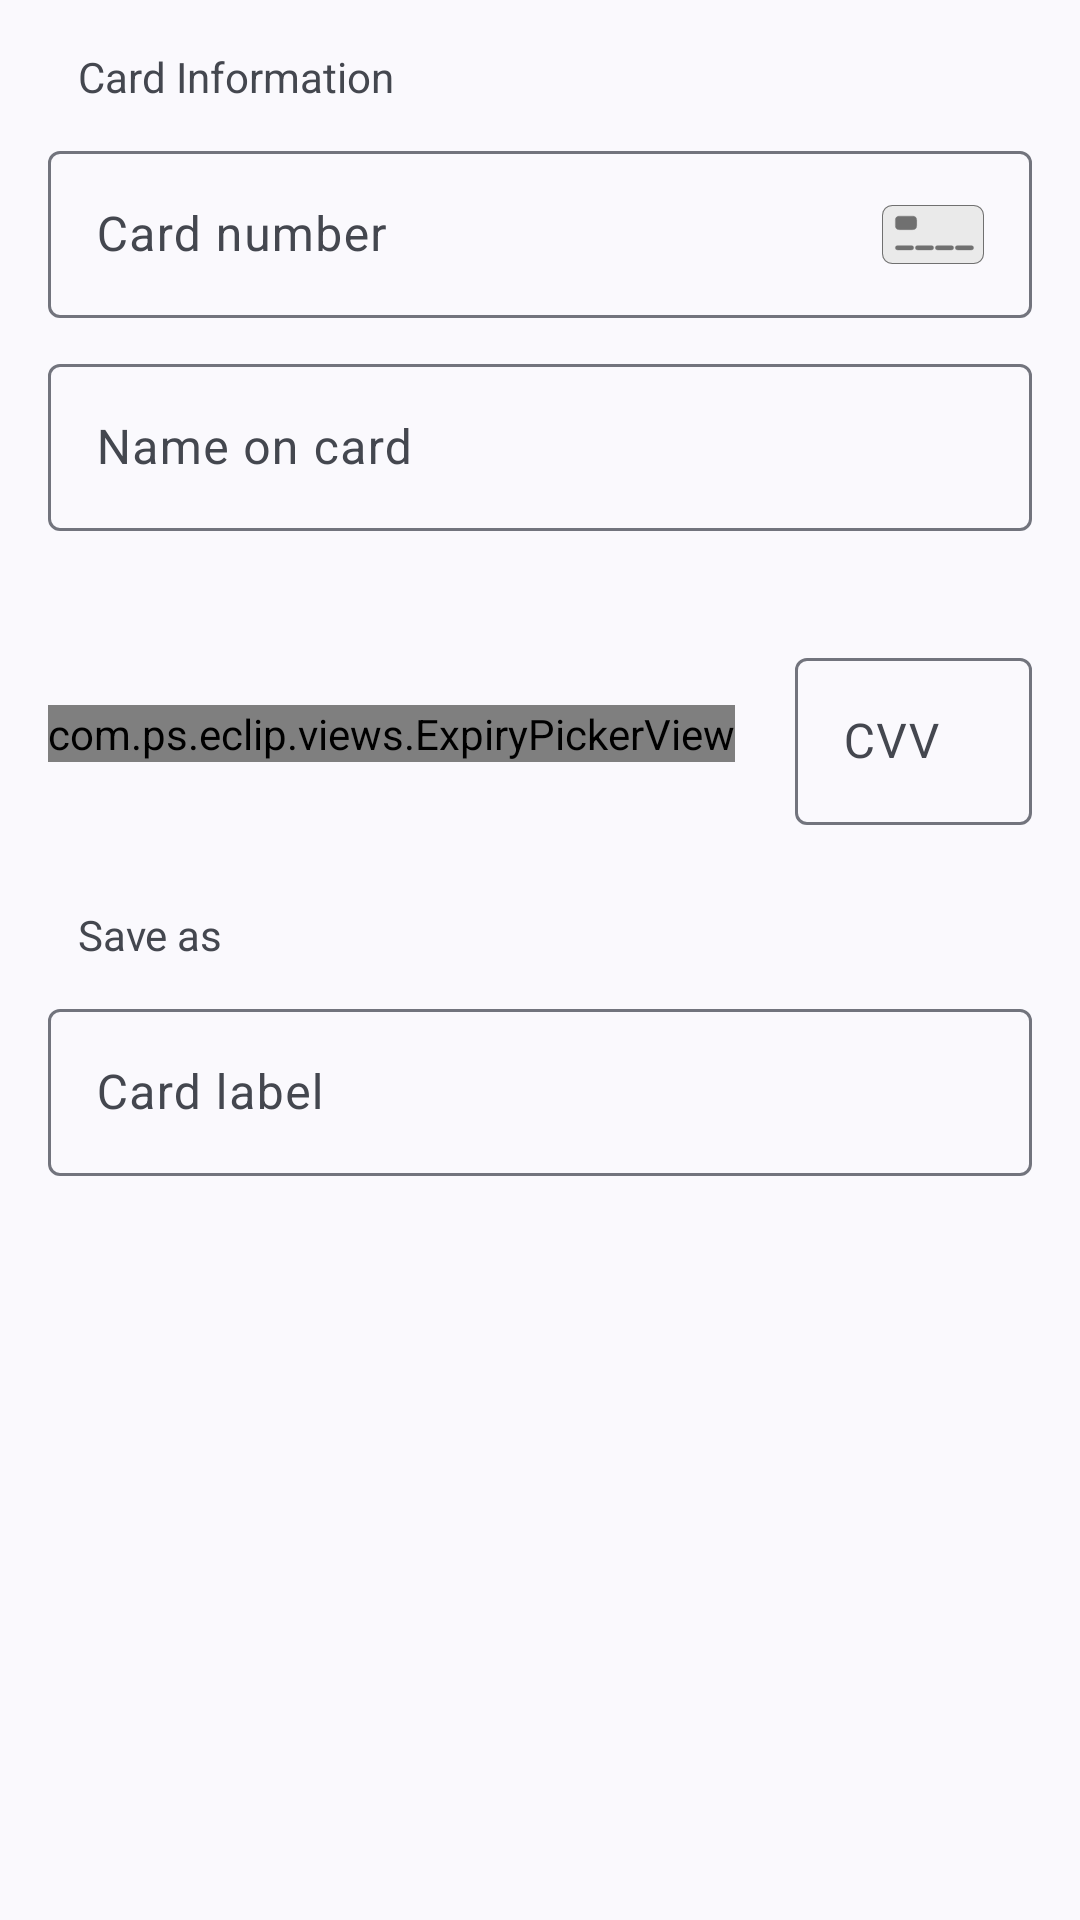

Write the Android layout XML for this screen, with the resource values it uses.
<!-- AndroidManifest.xml: application theme Theme.HomeTheme -->
<!-- res/layout/emv_details_forms.xml -->
<?xml version="1.0" encoding="utf-8"?>
<LinearLayout xmlns:android="http://schemas.android.com/apk/res/android"
    xmlns:app="http://schemas.android.com/apk/res-auto"
    android:layout_width="match_parent"
    android:layout_height="wrap_content"
    android:orientation="vertical"
    android:padding="16dp">

    <TextView
        android:layout_width="match_parent"
        android:layout_height="wrap_content"
        android:paddingHorizontal="10dp"
        android:text="Card Information" />

    <com.google.android.material.textfield.TextInputLayout
        android:id="@+id/card_number_layout"
        android:layout_width="match_parent"
        android:layout_height="wrap_content"
        android:layout_marginTop="10dp"
        android:layout_marginBottom="10dp">

        <com.google.android.material.textfield.TextInputEditText
            android:layout_width="match_parent"
            android:layout_height="wrap_content"
            android:autofillHints="creditCardNumber"
            android:drawableEnd="@drawable/ic_emv_icon"
            android:hint="@string/form_card_number_label"
            android:inputType="number"
            android:maxLength="16" />
    </com.google.android.material.textfield.TextInputLayout>

    <com.google.android.material.textfield.TextInputLayout
        android:id="@+id/card_holder_layout"
        android:layout_width="match_parent"
        android:layout_height="wrap_content"
        android:layout_marginBottom="10dp">

        <com.google.android.material.textfield.TextInputEditText
            android:layout_width="match_parent"
            android:layout_height="wrap_content"
            android:autofillHints="name"
            android:hint="@string/form_card_holder_name_label"
            android:inputType="textPersonName" />
    </com.google.android.material.textfield.TextInputLayout>

    <LinearLayout
        android:layout_width="match_parent"
        android:layout_height="wrap_content"
        android:layout_marginTop="10dp"
        android:layout_marginBottom="10dp"
        android:gravity="center_vertical"
        android:orientation="horizontal">

        <com.ps.eclip.views.ExpiryPickerView
            android:id="@+id/expiry_picker"
            android:layout_width="wrap_content"
            android:layout_height="wrap_content"
            android:layout_gravity="center" />

        <com.google.android.material.textfield.TextInputLayout
            android:id="@+id/cvv_layout"
            android:layout_width="wrap_content"
            android:layout_height="wrap_content"
            android:layout_marginStart="20dp"
            android:minWidth="80dp">

            <com.google.android.material.textfield.TextInputEditText
                android:layout_width="match_parent"
                android:layout_height="wrap_content"
                android:autofillHints="creditCardSecurityCode"
                android:hint="@string/form_cvv_label"
                android:inputType="numberPassword"
                android:maxLength="4" />
        </com.google.android.material.textfield.TextInputLayout>

        <com.google.android.material.button.MaterialButtonToggleGroup
            android:id="@+id/card_type_group"
            android:layout_width="wrap_content"
            android:layout_height="wrap_content"
            android:layout_marginStart="20dp"
            android:orientation="vertical"
            app:checkedButton="@id/card_type_debit"
            app:selectionRequired="true"
            app:singleSelection="true">

            <com.google.android.material.button.MaterialButton
                android:id="@+id/card_type_debit"
                style="?attr/materialButtonOutlinedStyle"
                android:layout_width="wrap_content"
                android:layout_height="wrap_content"
                android:insetBottom="0dp"
                android:text="@string/form_card_type_debit"
                app:cornerRadius="16dp" />

            <com.google.android.material.button.MaterialButton
                android:id="@+id/card_type_credit"
                style="?attr/materialButtonOutlinedStyle"
                android:layout_width="wrap_content"
                android:layout_height="wrap_content"
                android:layout_margin="0dp"
                android:insetTop="0dp"
                android:text="@string/form_card_type_credit"
                app:cornerRadius="16dp" />
        </com.google.android.material.button.MaterialButtonToggleGroup>

    </LinearLayout>

    <TextView
        android:layout_width="match_parent"
        android:layout_height="wrap_content"
        android:paddingHorizontal="10dp"
        android:text="Save as" />

    <com.google.android.material.textfield.TextInputLayout
        android:id="@+id/card_label_layout"
        android:layout_width="match_parent"
        android:layout_height="wrap_content"
        android:layout_marginTop="10dp"
        android:layout_marginBottom="10dp">

        <com.google.android.material.textfield.TextInputEditText
            android:layout_width="match_parent"
            android:layout_height="wrap_content"
            android:autofillHints="name"
            android:hint="@string/form_card_holder_card_label"
            android:inputType="textPersonName" />
    </com.google.android.material.textfield.TextInputLayout>

    <com.google.android.material.chip.ChipGroup
        android:layout_width="wrap_content"
        android:layout_height="wrap_content"
        android:layout_marginBottom="10dp"
        android:visibility="gone"
        app:checkedButton="@id/card_type_debit"
        app:selectionRequired="true"
        app:singleSelection="true">

        <View
            android:layout_width="@dimen/color_preview_size"
            android:layout_height="@dimen/color_preview_size"
            android:layout_margin="8dp"
            android:backgroundTint="#D32F2F" />

        <View
            android:layout_width="@dimen/color_preview_size"
            android:layout_height="@dimen/color_preview_size"
            android:layout_margin="8dp"
            android:backgroundTint="#7B1FA2" />

        <View
            android:layout_width="@dimen/color_preview_size"
            android:layout_height="@dimen/color_preview_size"
            android:layout_margin="8dp"
            android:backgroundTint="#303F9F" />

        <View
            android:layout_width="@dimen/color_preview_size"
            android:layout_height="@dimen/color_preview_size"
            android:layout_margin="8dp"
            android:backgroundTint="#1976D2" />

        <View
            android:layout_width="@dimen/color_preview_size"
            android:layout_height="@dimen/color_preview_size"
            android:layout_margin="8dp"
            android:backgroundTint="#0097A7" />

        <View
            android:layout_width="@dimen/color_preview_size"
            android:layout_height="@dimen/color_preview_size"
            android:layout_margin="8dp"
            android:backgroundTint="#AFB42B" />
    </com.google.android.material.chip.ChipGroup>
</LinearLayout>
<!-- resources referenced by this layout -->
<resources>
  <dimen name="color_preview_size">30dp</dimen>
  <!-- drawable ic_emv_icon: vector/xml drawable (drawable, 2235 chars, omitted) -->
  <string name="form_card_holder_card_label">Card label</string>
  <string name="form_card_holder_name_label">Name on card</string>
  <string name="form_card_number_label">Card number</string>
  <string name="form_card_type_credit">Credit</string>
  <string name="form_card_type_debit">Debit</string>
  <string name="form_cvv_label">CVV</string>
  <style name="Theme.HomeTheme" />
</resources>
